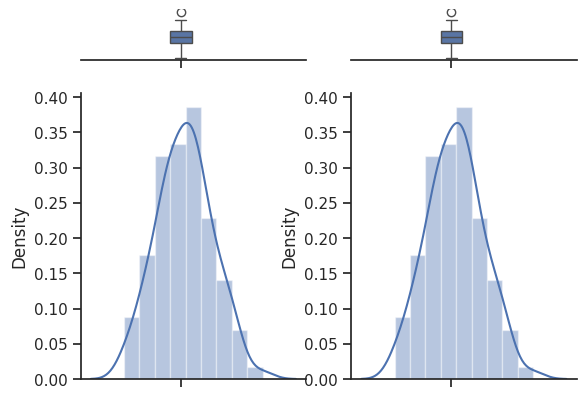

This chart was generated by the following Python code:
import numpy as np
import seaborn as sns
import matplotlib.pyplot as plt

sns.set(style="ticks")

x = np.random.randn(100)

f, (ax_box, ax_hist) = plt.subplots(nrows=2, ncols=2, sharex=True, gridspec_kw={"height_ratios": (.15, .85)})

print('ax_box = {!s}'.format(ax_box))
print('ax_hist = {!s}'.format(ax_hist))

sns.boxplot(x, ax=ax_box[0])
sns.distplot(x, ax=ax_hist[0])

ax_box[0].set(yticks=[])
sns.despine(ax=ax_hist[0])
sns.despine(ax=ax_box[0], left=True)

sns.boxplot(x, ax=ax_box[1])
sns.distplot(x, ax=ax_hist[1])

ax_box[1].set(yticks=[])
sns.despine(ax=ax_hist[1])
sns.despine(ax=ax_box[1], left=True)

plt.show()
